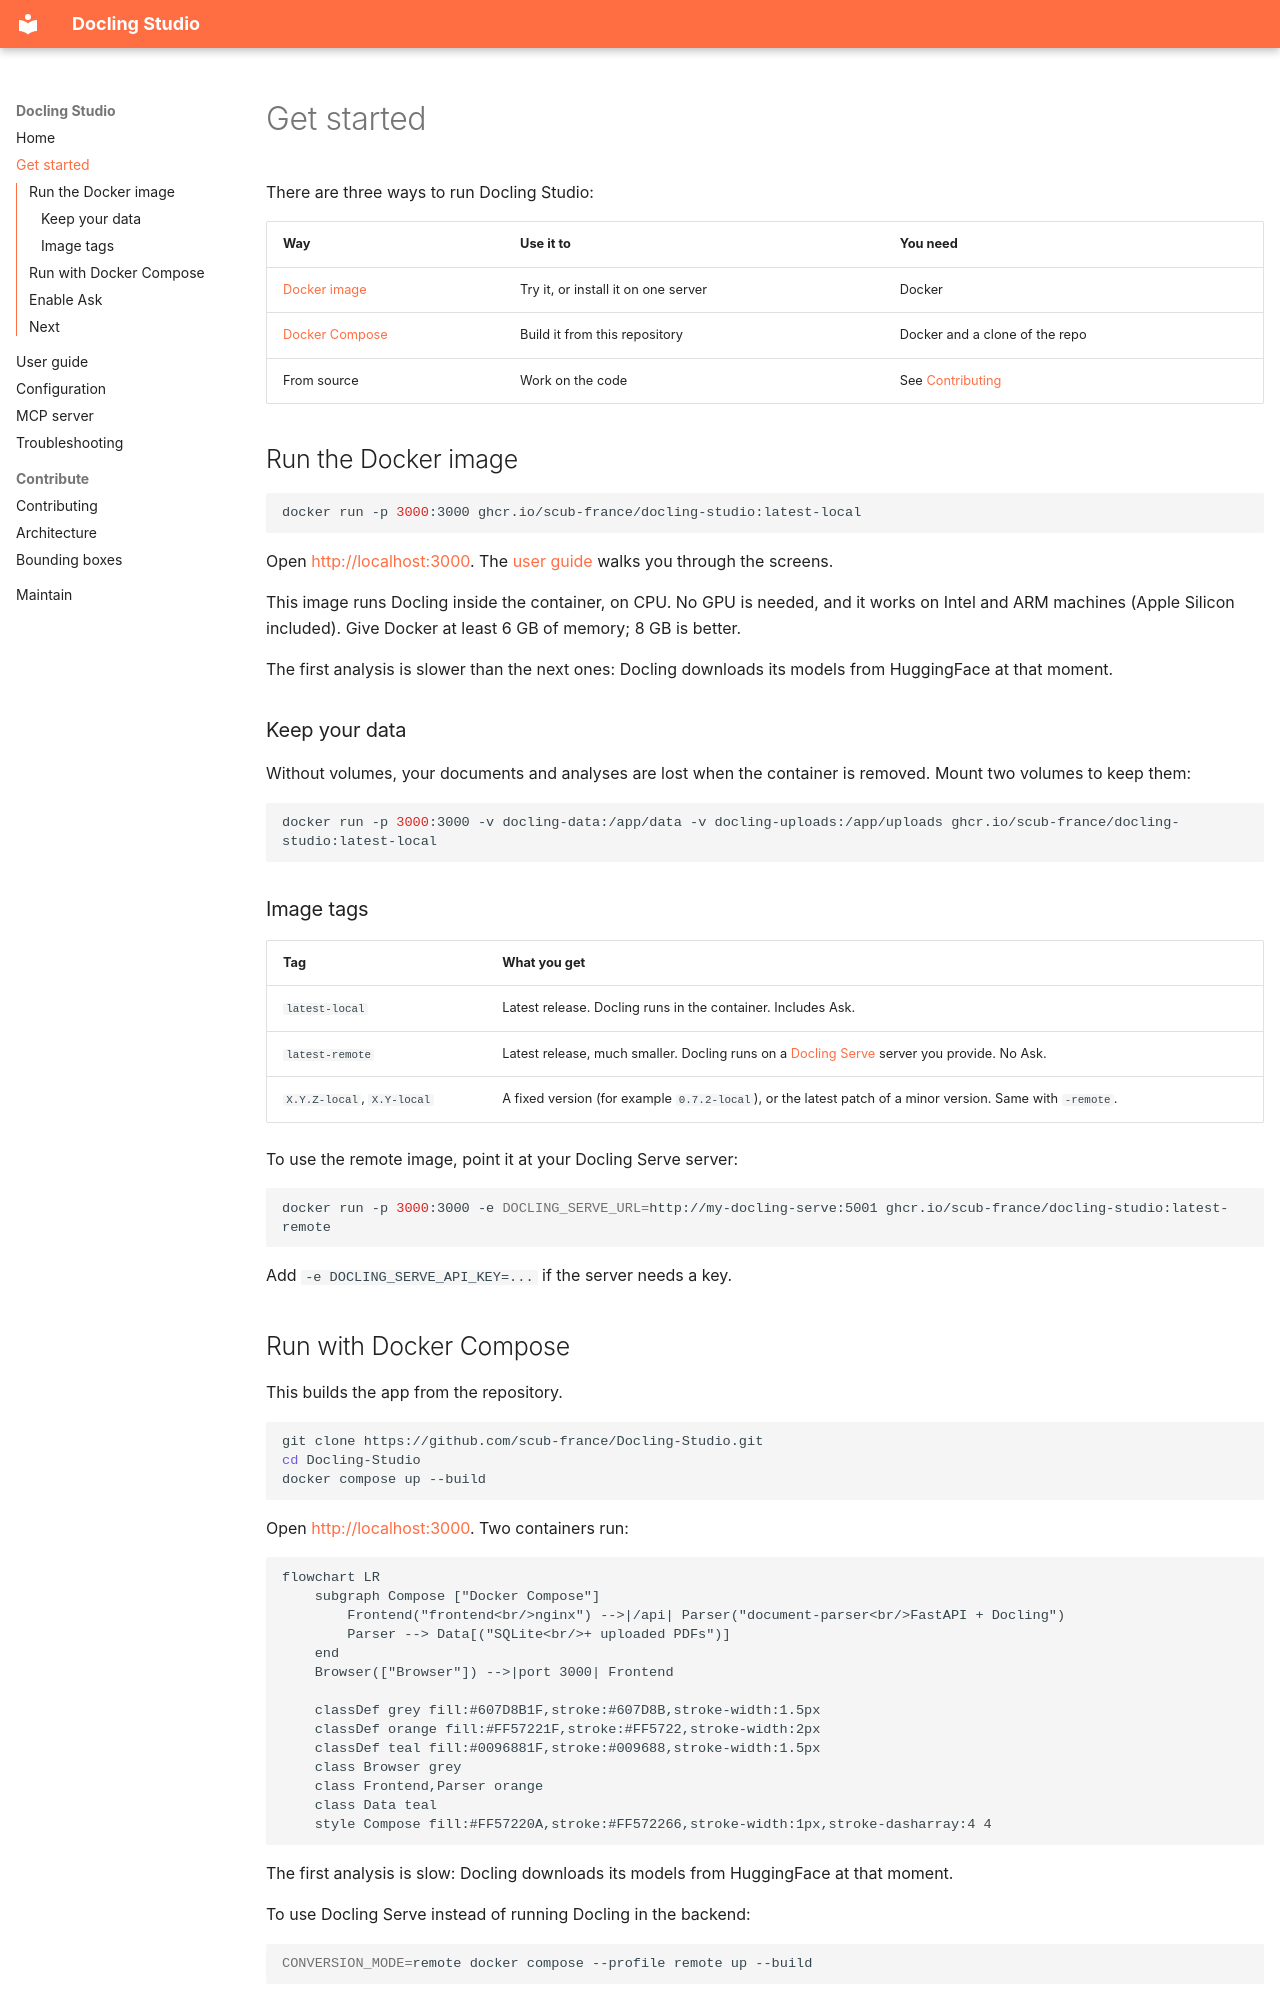

repository: scub-france/docling-Studio · page: getting-started/index.html · generator: mkdocs

# Get started

There are three ways to run Docling Studio:

| Way | Use it to | You need |
|-----|-----------|----------|
| [Docker image](#run-the-docker-image) | Try it, or install it on one server | Docker |
| [Docker Compose](#run-with-docker-compose) | Build it from this repository | Docker and a clone of the repo |
| From source | Work on the code | See [Contributing](https://github.com/scub-france/Docling-Studio/blob/main/CONTRIBUTING.md) |

## Run the Docker image

```bash
docker run -p 3000:3000 ghcr.io/scub-france/docling-studio:latest-local
```

Open <http://localhost:3000>. The [user guide](user-guide.md) walks you through the screens.

This image runs Docling inside the container, on CPU. No GPU is needed, and it works on Intel and ARM machines (Apple Silicon included). Give Docker at least 6 GB of memory; 8 GB is better.

The first analysis is slower than the next ones: Docling downloads its models from HuggingFace at that moment.

### Keep your data

Without volumes, your documents and analyses are lost when the container is removed. Mount two volumes to keep them:

```bash
docker run -p 3000:3000 -v docling-data:/app/data -v docling-uploads:/app/uploads ghcr.io/scub-france/docling-studio:latest-local
```

### Image tags

| Tag | What you get |
|-----|--------------|
| `latest-local` | Latest release. Docling runs in the container. Includes Ask. |
| `latest-remote` | Latest release, much smaller. Docling runs on a [Docling Serve](https://github.com/docling-project/docling-serve) server you provide. No Ask. |
| `X.Y.Z-local`, `X.Y-local` | A fixed version (for example `0.7.2-local`), or the latest patch of a minor version. Same with `-remote`. |

To use the remote image, point it at your Docling Serve server:

```bash
docker run -p 3000:3000 -e DOCLING_SERVE_URL=http://my-docling-serve:5001 ghcr.io/scub-france/docling-studio:latest-remote
```

Add `-e DOCLING_SERVE_API_KEY=...` if the server needs a key.

## Run with Docker Compose

This builds the app from the repository.

```bash
git clone https://github.com/scub-france/Docling-Studio.git
cd Docling-Studio
docker compose up --build
```

Open <http://localhost:3000>. Two containers run:

```mermaid
flowchart LR
    subgraph Compose ["Docker Compose"]
        Frontend("frontend<br/>nginx") -->|/api| Parser("document-parser<br/>FastAPI + Docling")
        Parser --> Data[("SQLite<br/>+ uploaded PDFs")]
    end
    Browser(["Browser"]) -->|port 3000| Frontend

    classDef grey fill:#607D8B1F,stroke:#607D8B,stroke-width:1.5px
    classDef orange fill:#FF57221F,stroke:#FF5722,stroke-width:2px
    classDef teal fill:#0096881F,stroke:#009688,stroke-width:1.5px
    class Browser grey
    class Frontend,Parser orange
    class Data teal
    style Compose fill:#FF57220A,stroke:#FF572266,stroke-width:1px,stroke-dasharray:4 4
```

The first analysis is slow: Docling downloads its models from HuggingFace at that moment.

To use Docling Serve instead of running Docling in the backend:

```bash
CONVERSION_MODE=remote docker compose --profile remote up --build
```

OpenSearch and Neo4j serve ingestion, which is deprecated and goes away in 0.8.0. If you still need them, see [Configuration](configuration.md#ingestion-deprecated).
